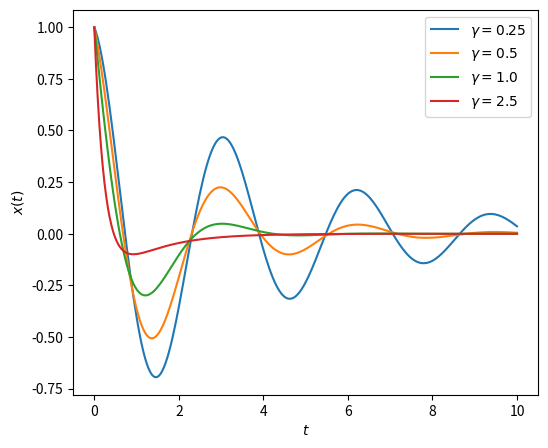
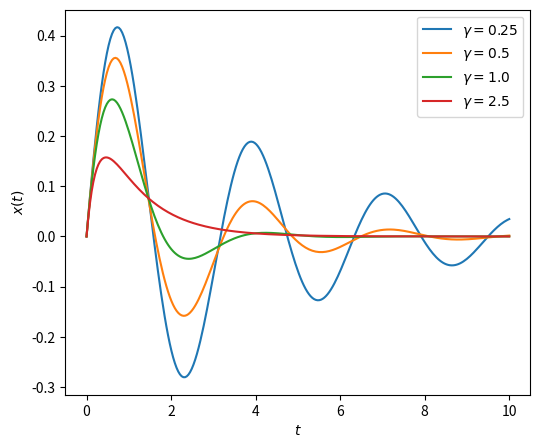
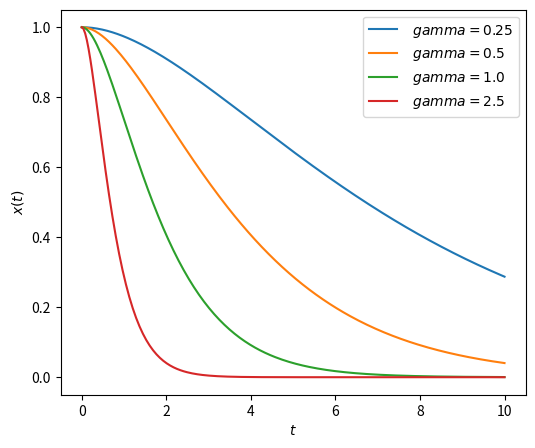

Here is the Python script that generated these plots, in order:
# -*- coding: utf-8 -*-
"""
Created on Thu Feb  8 12:18:39 2024

[redacted]
"""

import matplotlib . pyplot as plt
import numpy as np
import matplotlib.pyplot as plt

tlist = np. linspace (0 ,10 ,250)
gmlist = [0.25 , 0.5 , 1.0 , 2.5]
om0 = 2
x0 = 1
v0 = 0

x = lambda gm , Om , t: (x0*np.cos (Om*t) + ((v0 -gm*x0)/Om)*np. sin (Om*t))*np. exp(-gm*t)

fig , ax = plt . subplots ( figsize =(6 ,5) )

for gm in gmlist :
    if om0 >gm:
        Om = np. sqrt ( om0 **2 - gm **2)
    else :
        Om = 1.0j*np. sqrt (gm **2 - om0 **2)

    ax. plot (tlist , x(gm ,Om , tlist ), label =r'$\gamma ={0} $'. format (gm))

ax. set_xlabel (r'$t$')
ax. set_ylabel (r'$x(t)$')
ax. legend (loc =0)
plt.show()


# Change initial conditions
x0 = 0
v0 = 1


x = lambda gm , Om , t: (x0*np.cos (Om*t) + ((v0 -gm*x0)/Om)*np. sin (Om*t))*np. exp(-gm*t)

fig , ax = plt . subplots ( figsize =(6 ,5) )

for gm in gmlist :
    if om0 >gm:
        Om = np. sqrt ( om0 **2 - gm **2)
    else :
        Om = 1.0j*np. sqrt (gm **2 - om0 **2)

    ax. plot (tlist , x(gm ,Om , tlist ), label =r'$\gamma ={0} $'. format (gm))

ax. set_xlabel (r'$t$')
ax. set_ylabel (r'$x(t)$')
ax. legend (loc =0)
plt.show()

#

x0 = 1
v0 = 0

x = lambda gm , t: (x0 +( v0 + gm*x0)*t)*np. exp (-gm*t)

fig , ax = plt . subplots ( figsize =(6 ,5) )

for gm in gmlist :
    ax. plot (tlist , x(gm , tlist ), label =r'$\ gamma={0} $'. format (gm))

ax. set_xlabel (r'$t$')
ax. set_ylabel (r'$x(t)$')
ax. legend (loc =0)
plt.show()

